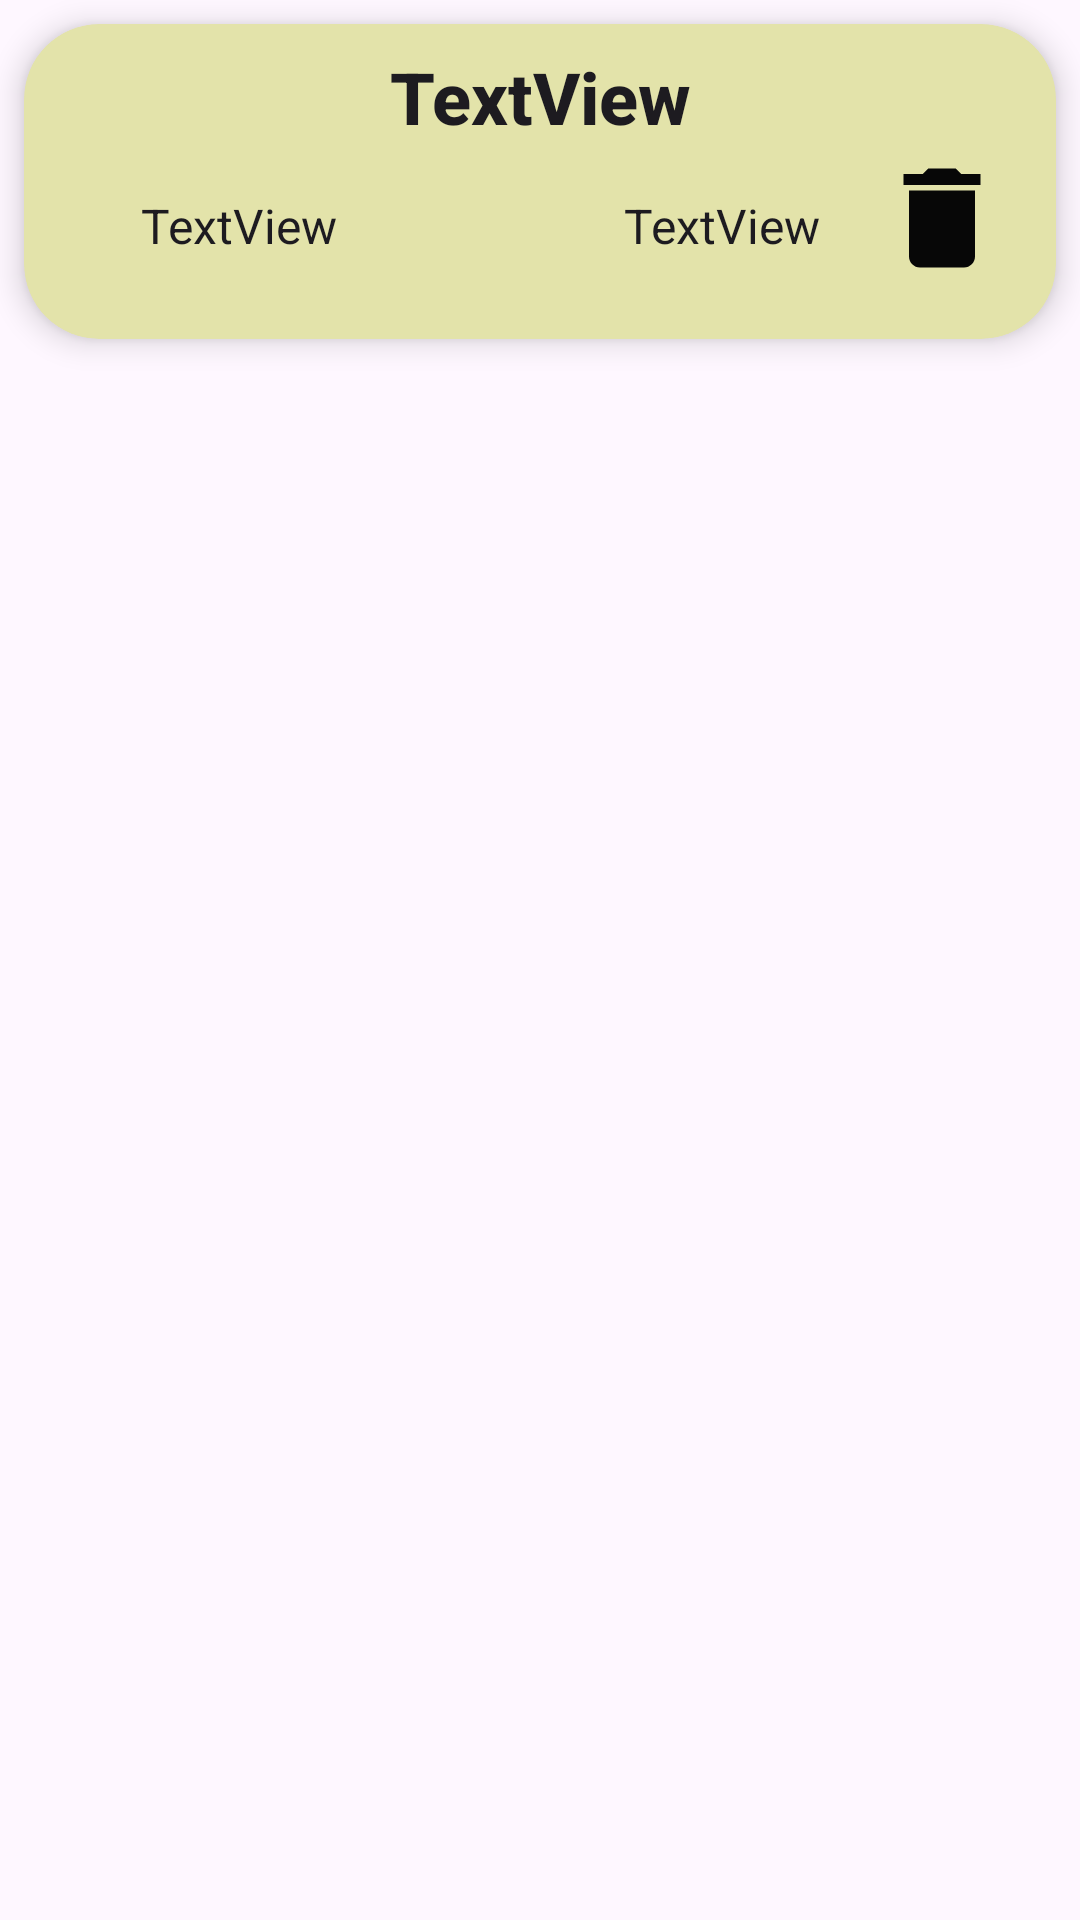

This screen was rendered from an Android layout file. Write that file and the resources it references.
<!-- AndroidManifest.xml: application theme Theme.LifeLog -->
<!-- res/layout/ders_rec_view.xml -->
<?xml version="1.0" encoding="utf-8"?>
<LinearLayout xmlns:android="http://schemas.android.com/apk/res/android"
    xmlns:app="http://schemas.android.com/apk/res-auto"
    xmlns:tools="http://schemas.android.com/tools"
    android:layout_width="match_parent"
    android:layout_height="wrap_content">

    <androidx.cardview.widget.CardView
        android:id="@+id/dersCardview"
        android:layout_width="match_parent"
        android:layout_height="105dp"
        android:layout_margin="8dp"
        android:backgroundTint="@color/aciksari"
        app:cardCornerRadius="25dp"
        app:cardElevation="6dp">

        <androidx.constraintlayout.widget.ConstraintLayout
            android:layout_width="match_parent"
            android:layout_height="match_parent">

            <TextView
                android:id="@+id/DersAdi"
                android:layout_width="0dp"
                android:layout_height="wrap_content"
                android:text="TextView"
                android:textAlignment="center"
                android:textAppearance="@style/TextAppearance.AppCompat.Body2"
                android:textSize="24sp"
                android:textStyle="bold"
                app:layout_constraintBottom_toBottomOf="parent"
                app:layout_constraintEnd_toEndOf="parent"
                app:layout_constraintStart_toStartOf="parent"
                app:layout_constraintTop_toTopOf="parent"
                app:layout_constraintVertical_bias="0.109" />

            <TextView
                android:id="@+id/SinavTarihi"
                android:layout_width="81dp"
                android:layout_height="0dp"
                android:layout_marginStart="39dp"
                android:layout_marginTop="16dp"
                android:layout_marginEnd="48dp"
                android:layout_marginBottom="24dp"
                android:text="TextView"
                android:textAppearance="@style/TextAppearance.AppCompat.Body1"
                android:textSize="16dp"
                app:layout_constraintBottom_toBottomOf="parent"
                app:layout_constraintEnd_toStartOf="@+id/SinavSaati"
                app:layout_constraintStart_toStartOf="parent"
                app:layout_constraintTop_toBottomOf="@+id/DersAdi" />

            <TextView
                android:id="@+id/SinavSaati"
                android:layout_width="0dp"
                android:layout_height="0dp"
                android:layout_marginStart="32dp"
                android:layout_marginTop="16dp"
                android:layout_marginEnd="8dp"
                android:layout_marginBottom="24dp"
                android:text="TextView"
                android:textAppearance="@style/TextAppearance.AppCompat.Body1"
                android:textSize="16dp"
                app:layout_constraintBottom_toBottomOf="parent"
                app:layout_constraintEnd_toStartOf="@+id/sinavSilme"
                app:layout_constraintStart_toEndOf="@+id/SinavTarihi"
                app:layout_constraintTop_toBottomOf="@+id/DersAdi"
                app:layout_constraintVertical_bias="0.0" />

            <ImageView
                android:id="@+id/sinavSilme"
                android:layout_width="44dp"
                android:layout_height="49dp"
                android:layout_marginEnd="16dp"
                android:layout_marginBottom="16dp"
                app:layout_constraintBottom_toBottomOf="parent"
                app:layout_constraintEnd_toEndOf="parent"
                app:layout_constraintTop_toBottomOf="@+id/DersAdi"
                app:srcCompat="@drawable/ic_delete" />
        </androidx.constraintlayout.widget.ConstraintLayout>

    </androidx.cardview.widget.CardView>
</LinearLayout>
<!-- resources referenced by this layout -->
<resources>
  <color name="aciksari">#e3e3aa</color>
  <!-- drawable ic_delete (drawable) -->
  <?xml version="1.0" encoding="utf-8"?>
  <vector xmlns:android="http://schemas.android.com/apk/res/android"
      android:width="24dp"
      android:height="24dp"
      android:viewportWidth="24"
      android:viewportHeight="24">
      <path
          android:fillColor="#070707"
          android:pathData="M6,19c0,1.1 0.9,2 2,2h8c1.1,0 2,-0.9 2,-2V7H6v12zM19,4h-3.5l-1,-1h-5l-1,1H5v2h14V4z" />
  </vector>
  <style name="Theme.LifeLog" parent="Base.Theme.LifeLog" />
  <style name="Base.Theme.LifeLog" parent="Theme.Material3.DayNight.NoActionBar">
          
          
      </style>
</resources>
